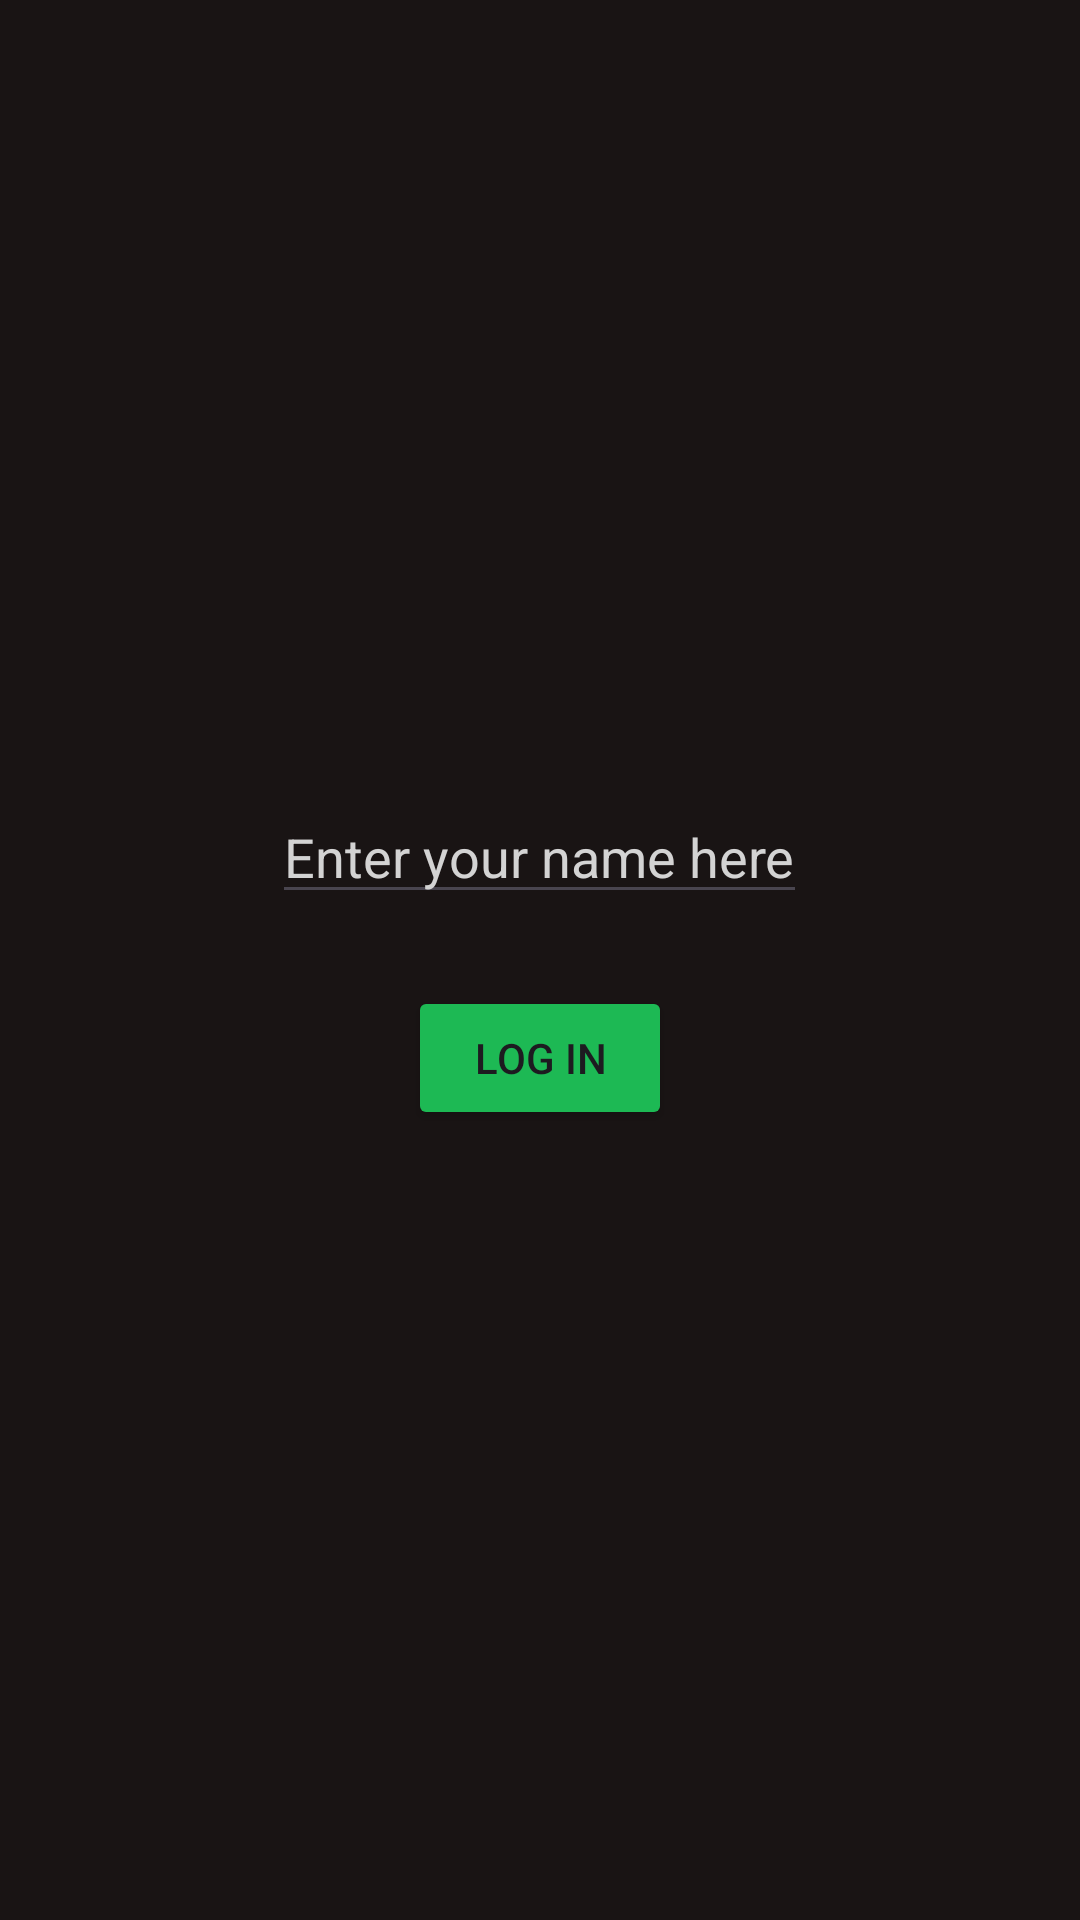

Android layout source for this screen:
<!-- AndroidManifest.xml: application theme Theme.AbdulazizRyanProject -->
<!-- res/layout/activity_main.xml -->
<?xml version="1.0" encoding="utf-8"?>
<androidx.constraintlayout.widget.ConstraintLayout xmlns:android="http://schemas.android.com/apk/res/android"
    xmlns:app="http://schemas.android.com/apk/res-auto"
    xmlns:tools="http://schemas.android.com/tools"
    android:layout_width="match_parent"
    android:layout_height="match_parent"
    tools:context=".MainActivity">

    <LinearLayout
        android:layout_width="match_parent"
        android:layout_height="match_parent"
        android:gravity="center"
        android:orientation="vertical"
        android:background="@color/black">

        <EditText
            android:id="@+id/name_edit_text"
            android:layout_width="wrap_content"
            android:layout_height="wrap_content"
            android:hint="@string/name_hint"
            android:layout_margin="12dp"
            android:textColorHint="@color/light_grey"
            android:textColor="@color/white"/>

        <TextView
            android:visibility="gone"
            android:id="@+id/welcome_back_view"
            android:layout_width="wrap_content"
            android:layout_height="wrap_content"
            android:layout_margin="12dp"
            android:text="@string/welcome_back"
            android:textColor="@color/white"/>

        <Button
            android:id="@+id/login_button"
            android:layout_width="wrap_content"
            android:layout_height="wrap_content"
            android:text="@string/login"
            android:layout_margin="12dp"
            android:backgroundTint="@color/green"/>
    </LinearLayout>

</androidx.constraintlayout.widget.ConstraintLayout>
<!-- resources referenced by this layout -->
<resources>
  <color name="black">#191414</color>
  <color name="green">#1DB954</color>
  <color name="light_grey">#D3D3D3</color>
  <color name="white">#FFFFFFFF</color>
  <string name="login">Log in</string>
  <string name="name_hint">Enter your name here</string>
  <string name="welcome_back">Welcome back, %1$s</string>
  <style name="Theme.AbdulazizRyanProject" parent="Base.Theme.AbdulazizRyanProject" />
  <style name="Base.Theme.AbdulazizRyanProject" parent="Theme.Material3.DayNight.NoActionBar">
          
          
      </style>
</resources>
